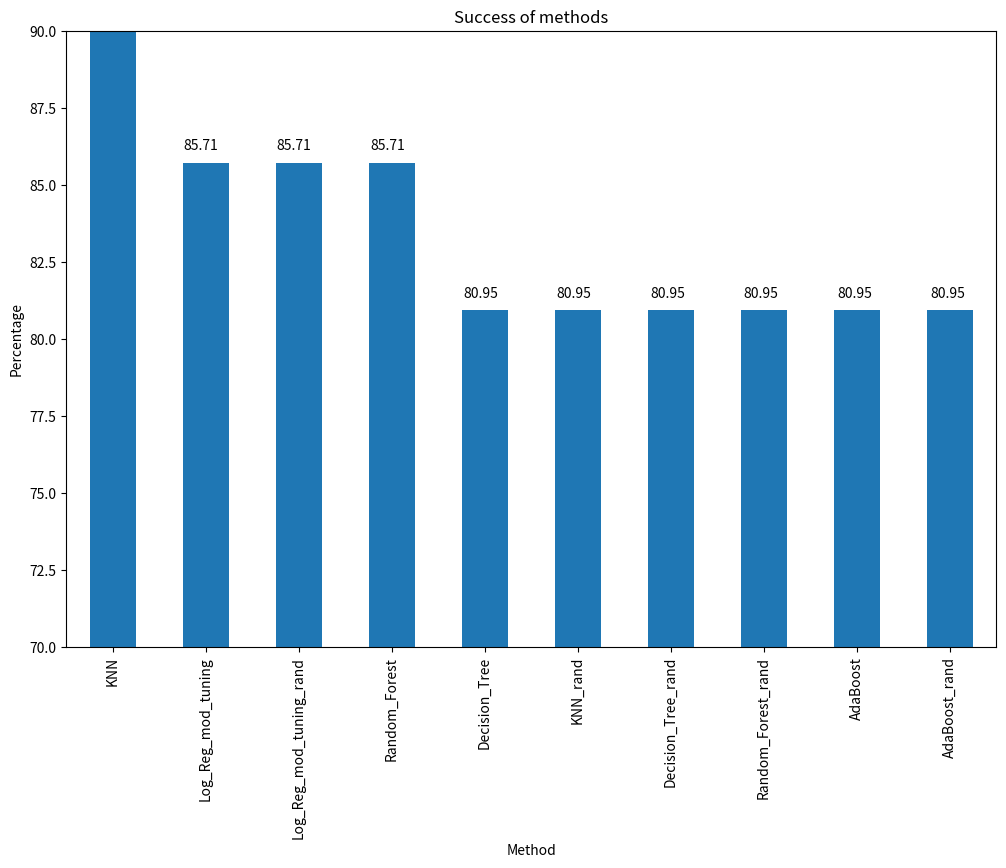

This chart was generated by the following Python code:
import matplotlib.pyplot as plt
import pandas as pd

accuracyDict={
 "Log_Reg_mod_tuning": 85.71428571428571,
 "Log_Reg_mod_tuning_rand": 85.71428571428571,
 "KNN": 90.47619047619048,
 "KNN_rand": 80.95238095238095,
 "Decision_Tree": 80.95238095238095,
 "Decision_Tree_rand": 80.95238095238095,
 "Random_Forest": 85.71428571428571,
 "Random_Forest_rand": 80.95238095238095,
 "AdaBoost": 80.95238095238095,
 "AdaBoost_rand": 80.95238095238095
}

# plot accuracy bar graph
# plt.bar(range(len(accuracyDict)), accuracyDict.values(), align='center')
# plt.xticks(range(len(accuracyDict)), accuracyDict.keys(), rotation=90)
# plt.xlabel('Algorithms')
# plt.ylabel('Accuracy')
# plt.title('Accuracy Graph')
# plt.show()
# plt.savefig('Accuracy Graph.png')

s = pd.Series(accuracyDict)
s = s.sort_values(ascending=False)
plt.figure(figsize=(12,8))
#Colors
ax = s.plot(kind='bar') 
for p in ax.patches:
    ax.annotate(str(round(p.get_height(),2)), (p.get_x() * 1.005, p.get_height() * 1.005))
plt.ylim([70.0, 90.0])
plt.xlabel('Method')
plt.ylabel('Percentage')
plt.title('Success of methods')
plt.show()
plt.savefig('Accuracy Graph.png')